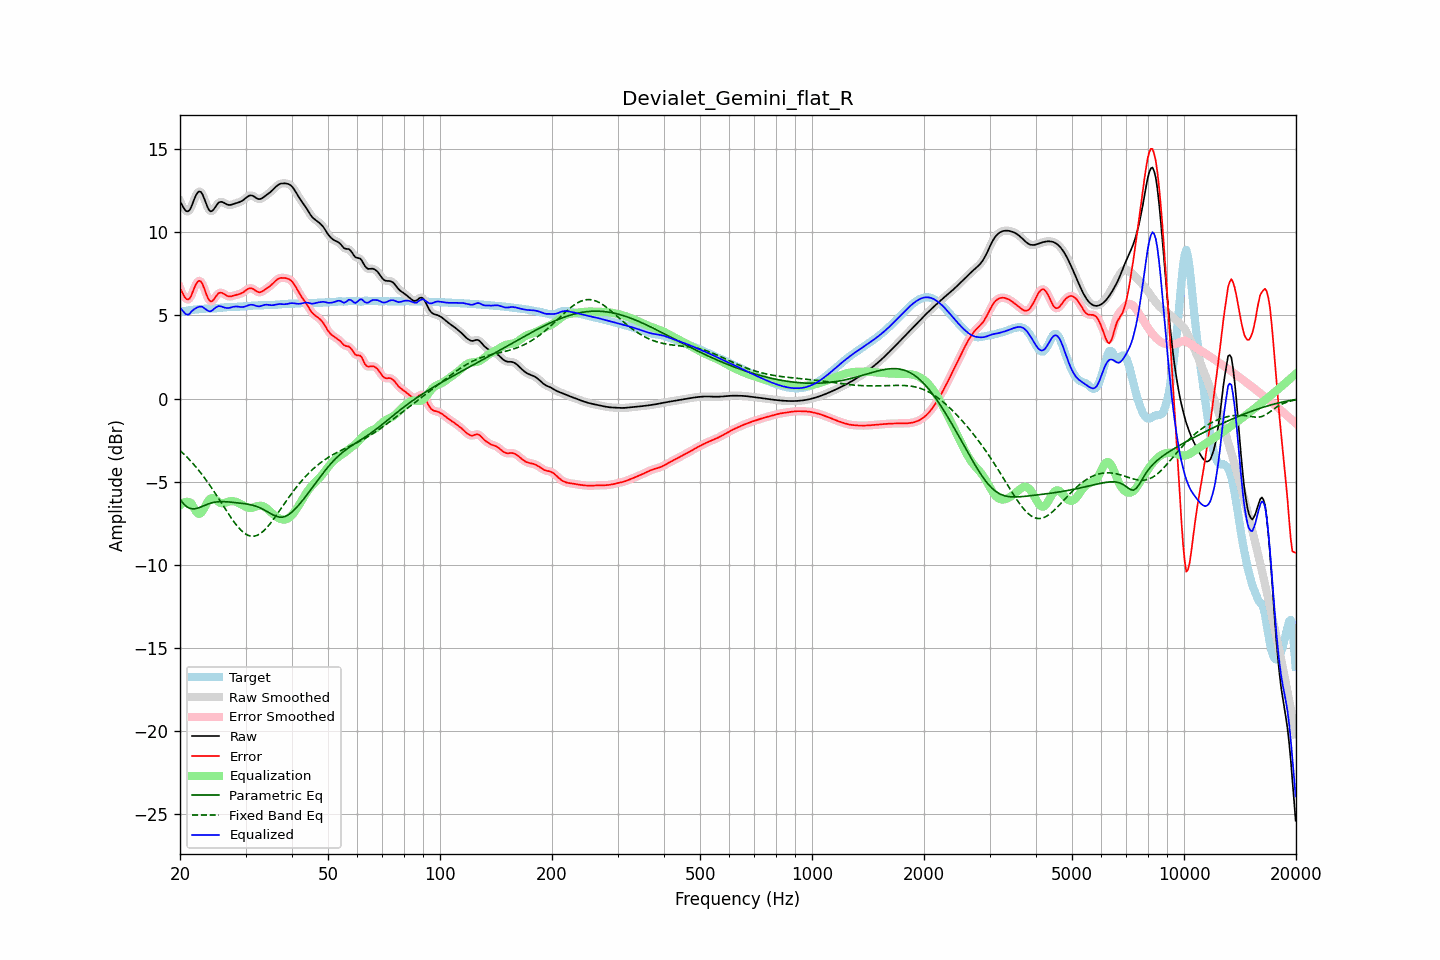

Data behind this chart, as committed beside it:
frequency, raw, error, smoothed, error_smoothed, equalization, parametric_eq, fixed_band_eq, equalized_raw, equalized_smoothed, target
20.00, 11.86, 6.64, 11.89, 6.67, -6.42, -6.05, -3.12, 5.44, 5.47, 5.22
20.20, 11.69, 6.45, 11.66, 6.43, -6.33, -6.18, -3.21, 5.35, 5.33, 5.23
20.40, 11.52, 6.27, 11.49, 6.24, -6.27, -6.30, -3.30, 5.25, 5.22, 5.25
20.61, 11.36, 6.09, 11.37, 6.10, -6.23, -6.40, -3.39, 5.13, 5.14, 5.27
20.81, 11.27, 5.98, 11.27, 5.99, -6.21, -6.49, -3.49, 5.06, 5.07, 5.29
21.02, 11.26, 5.96, 11.26, 5.96, -6.21, -6.55, -3.59, 5.05, 5.05, 5.30
21.23, 11.33, 6.01, 11.35, 6.03, -6.24, -6.60, -3.69, 5.09, 5.11, 5.32
21.44, 11.52, 6.19, 11.53, 6.20, -6.29, -6.62, -3.79, 5.23, 5.24, 5.33
21.66, 11.77, 6.44, 11.77, 6.43, -6.46, -6.64, -3.90, 5.31, 5.31, 5.34
21.87, 12.03, 6.68, 12.02, 6.67, -6.64, -6.63, -4.01, 5.39, 5.38, 5.35
22.09, 12.24, 6.88, 12.24, 6.88, -6.79, -6.61, -4.12, 5.44, 5.45, 5.36
22.31, 12.40, 7.03, 12.39, 7.03, -6.90, -6.58, -4.24, 5.50, 5.49, 5.36
22.54, 12.46, 7.09, 12.45, 7.08, -6.93, -6.55, -4.36, 5.53, 5.52, 5.37
22.76, 12.42, 7.04, 12.41, 7.03, -6.89, -6.52, -4.48, 5.54, 5.53, 5.38
22.99, 12.28, 6.89, 12.27, 6.88, -6.77, -6.48, -4.60, 5.51, 5.50, 5.39
23.22, 12.05, 6.64, 12.05, 6.65, -6.60, -6.44, -4.73, 5.44, 5.45, 5.40
23.45, 11.79, 6.38, 11.79, 6.38, -6.41, -6.40, -4.86, 5.37, 5.37, 5.41
23.69, 11.54, 6.13, 11.54, 6.13, -6.24, -6.36, -5.00, 5.31, 5.31, 5.42
23.92, 11.35, 5.93, 11.36, 5.94, -6.10, -6.32, -5.14, 5.25, 5.27, 5.42
24.16, 11.26, 5.84, 11.27, 5.85, -6.01, -6.29, -5.28, 5.25, 5.26, 5.42
24.40, 11.28, 5.86, 11.29, 5.87, -5.98, -6.26, -5.42, 5.30, 5.31, 5.42
24.65, 11.38, 5.96, 11.38, 5.96, -6.00, -6.24, -5.56, 5.38, 5.38, 5.42
24.89, 11.53, 6.10, 11.52, 6.10, -6.07, -6.22, -5.71, 5.46, 5.46, 5.43
25.14, 11.66, 6.23, 11.66, 6.23, -6.14, -6.21, -5.86, 5.52, 5.52, 5.44
25.39, 11.79, 6.34, 11.77, 6.32, -6.22, -6.20, -6.01, 5.57, 5.55, 5.45
25.65, 11.82, 6.37, 11.82, 6.37, -6.27, -6.20, -6.16, 5.55, 5.55, 5.46
25.91, 11.83, 6.36, 11.83, 6.36, -6.30, -6.20, -6.31, 5.53, 5.53, 5.47
26.16, 11.79, 6.31, 11.79, 6.31, -6.30, -6.20, -6.46, 5.50, 5.50, 5.48
26.43, 11.74, 6.25, 11.74, 6.25, -6.27, -6.20, -6.61, 5.47, 5.47, 5.49
26.69, 11.69, 6.19, 11.69, 6.19, -6.24, -6.21, -6.76, 5.45, 5.45, 5.50
26.96, 11.65, 6.15, 11.66, 6.16, -6.21, -6.21, -6.91, 5.45, 5.45, 5.50
27.23, 11.64, 6.14, 11.65, 6.14, -6.18, -6.22, -7.06, 5.46, 5.47, 5.50
27.50, 11.66, 6.16, 11.66, 6.15, -6.17, -6.23, -7.20, 5.49, 5.49, 5.51
27.77, 11.69, 6.18, 11.69, 6.18, -6.17, -6.24, -7.34, 5.52, 5.52, 5.51
28.05, 11.72, 6.21, 11.72, 6.21, -6.19, -6.25, -7.47, 5.53, 5.53, 5.51
28.33, 11.76, 6.24, 11.75, 6.24, -6.22, -6.26, -7.59, 5.54, 5.54, 5.52
28.62, 11.79, 6.27, 11.79, 6.26, -6.26, -6.27, -7.71, 5.53, 5.53, 5.52
28.90, 11.82, 6.29, 11.82, 6.29, -6.30, -6.28, -7.82, 5.52, 5.52, 5.53
29.19, 11.86, 6.33, 11.86, 6.33, -6.35, -6.30, -7.93, 5.51, 5.51, 5.53
29.48, 11.91, 6.37, 11.92, 6.38, -6.41, -6.31, -8.01, 5.50, 5.51, 5.54
29.78, 11.99, 6.44, 11.99, 6.44, -6.46, -6.32, -8.09, 5.52, 5.52, 5.55
30.08, 12.07, 6.51, 12.07, 6.51, -6.51, -6.33, -8.15, 5.55, 5.55, 5.56
30.38, 12.14, 6.58, 12.14, 6.58, -6.55, -6.35, -8.21, 5.59, 5.59, 5.57
30.68, 12.20, 6.63, 12.20, 6.62, -6.57, -6.37, -8.25, 5.63, 5.62, 5.58
30.99, 12.22, 6.64, 12.22, 6.63, -6.58, -6.39, -8.27, 5.64, 5.64, 5.58
31.30, 12.20, 6.61, 12.20, 6.61, -6.56, -6.41, -8.28, 5.64, 5.64, 5.59
31.61, 12.16, 6.56, 12.15, 6.56, -6.54, -6.43, -8.28, 5.62, 5.62, 5.60
31.93, 12.09, 6.49, 12.09, 6.49, -6.51, -6.46, -8.25, 5.58, 5.59, 5.60
32.24, 12.03, 6.43, 12.03, 6.44, -6.47, -6.50, -8.22, 5.56, 5.56, 5.60
32.57, 12.00, 6.39, 12.00, 6.40, -6.45, -6.54, -8.17, 5.54, 5.55, 5.60
32.89, 12.00, 6.40, 12.01, 6.40, -6.45, -6.58, -8.12, 5.56, 5.56, 5.60
33.22, 12.05, 6.44, 12.05, 6.44, -6.46, -6.63, -8.04, 5.59, 5.59, 5.61
33.55, 12.11, 6.49, 12.11, 6.49, -6.49, -6.67, -7.96, 5.62, 5.62, 5.62
33.89, 12.19, 6.56, 12.18, 6.56, -6.54, -6.73, -7.86, 5.64, 5.64, 5.62
34.23, 12.26, 6.63, 12.26, 6.63, -6.61, -6.78, -7.76, 5.65, 5.64, 5.63
34.57, 12.33, 6.70, 12.33, 6.70, -6.69, -6.84, -7.65, 5.64, 5.63, 5.63
34.92, 12.40, 6.77, 12.40, 6.77, -6.78, -6.90, -7.53, 5.62, 5.62, 5.63
35.27, 12.48, 6.85, 12.49, 6.85, -6.87, -6.95, -7.41, 5.61, 5.62, 5.63
35.62, 12.58, 6.94, 12.58, 6.94, -6.96, -7.00, -7.28, 5.62, 5.62, 5.64
35.97, 12.68, 7.04, 12.68, 7.04, -7.04, -7.05, -7.14, 5.64, 5.64, 5.64
... 635 more rows
